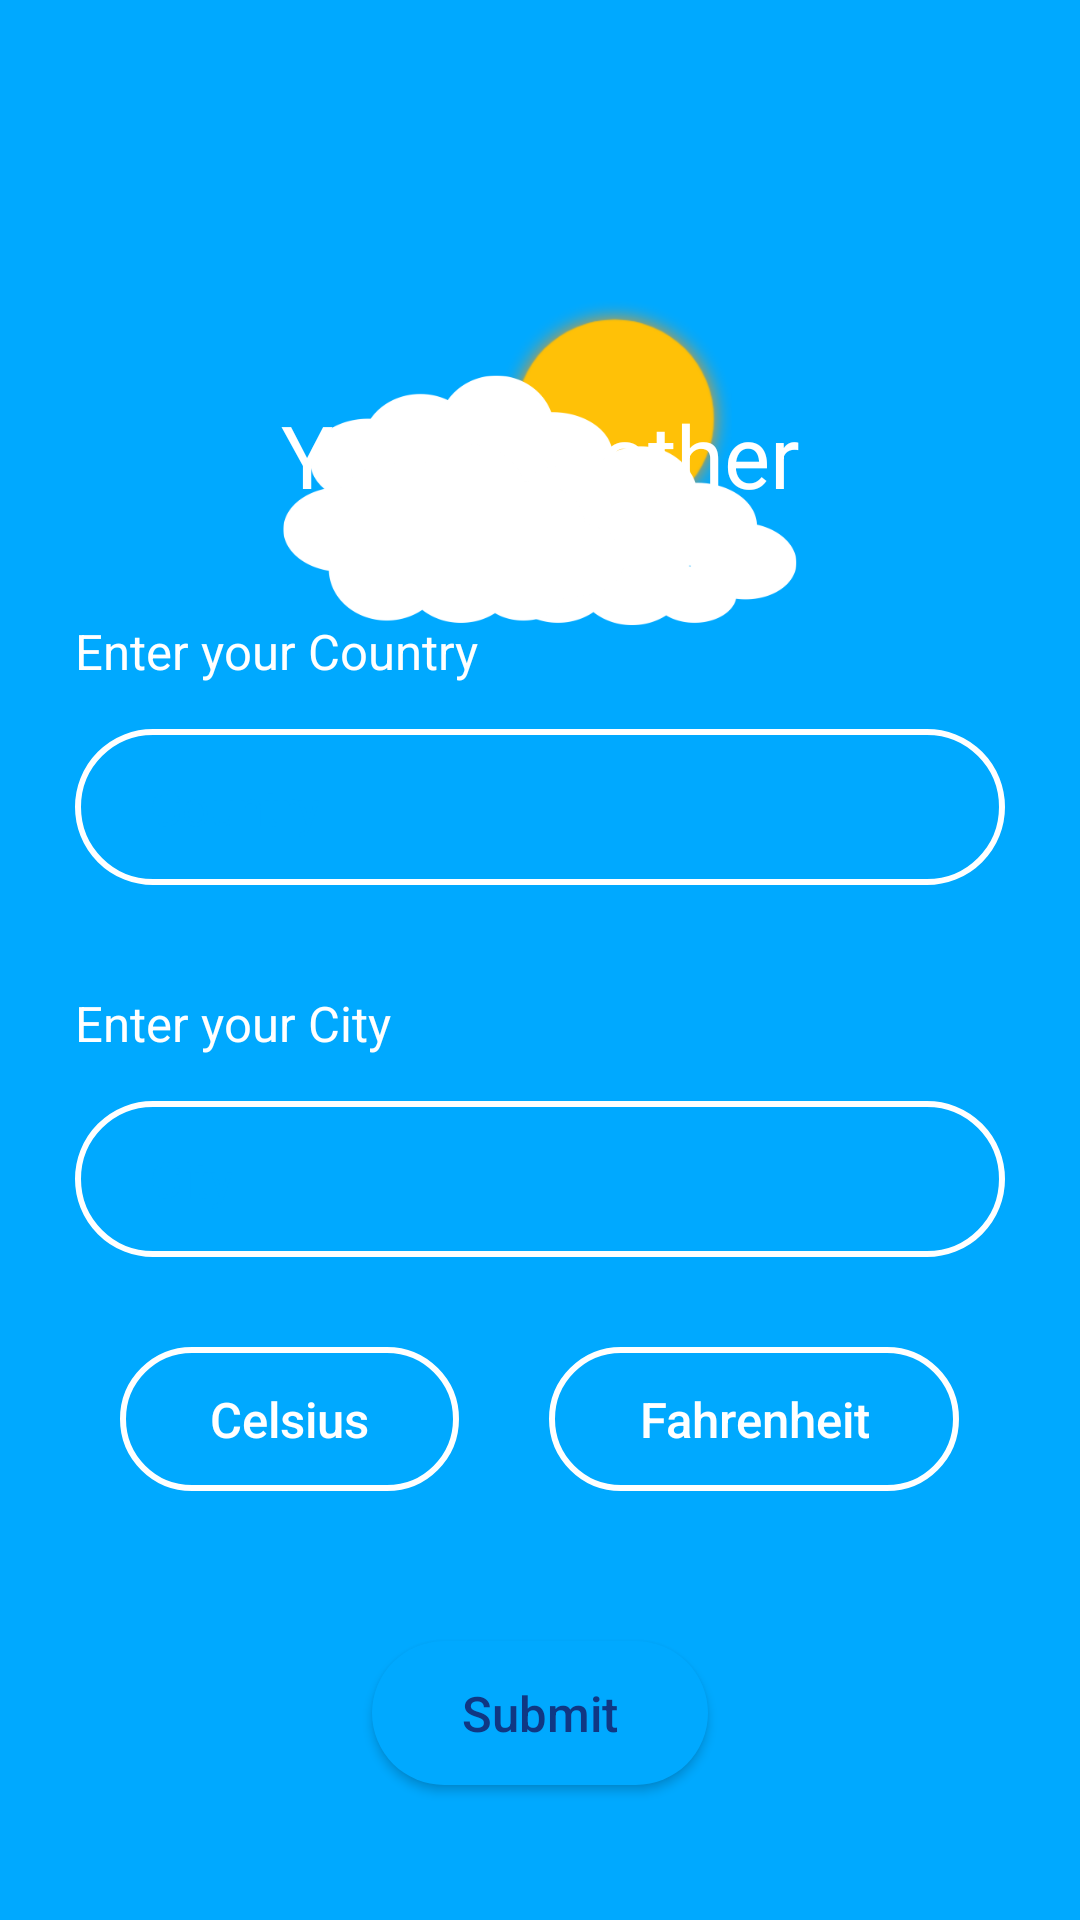

Write the Android layout XML for this screen, with the resource values it uses.
<!-- AndroidManifest.xml: application theme Theme.WeatherApp -->
<!-- res/layout/activity_main.xml -->
<?xml version="1.0" encoding="utf-8"?>
<LinearLayout xmlns:android="http://schemas.android.com/apk/res/android"
    xmlns:tools="http://schemas.android.com/tools"
    android:id="@+id/main"
    android:layout_width="match_parent"
    android:layout_height="match_parent"
    android:orientation="vertical"
    android:background="?attr/srcCompat"
    tools:context=".MainActivity">

    <LinearLayout
        android:layout_width="match_parent"
        android:layout_height="match_parent"
        android:orientation="horizontal"
        android:gravity="bottom"
        android:paddingTop="20dp"
        android:paddingBottom="35dp">

        <LinearLayout
            android:layout_width="match_parent"
            android:layout_height="wrap_content"
            android:orientation="vertical"
            tools:ignore="UselessParent">

            <TextView
                android:layout_width="wrap_content"
                android:layout_height="wrap_content"
                android:text="@string/app_name"
                android:textColor="?attr/colorSecondary"
                android:textSize="14pt"
                android:layout_gravity="center"/>

            <TextView
                android:layout_width="wrap_content"
                android:layout_height="wrap_content"
                android:text="@string/country_txt"
                android:textColor="?attr/colorSecondary"
                android:textSize="8pt"
                android:layout_gravity="start"
                android:layout_marginStart="25dp"
                android:layout_marginTop="35dp"/>

            <EditText
                android:id="@+id/country_EditText"
                android:layout_width="match_parent"
                android:layout_height="wrap_content"
                android:background="@drawable/edittext_bg"
                android:textSize="8pt"
                android:paddingTop="15dp"
                android:paddingBottom="15dp"
                android:paddingStart="25dp"
                android:paddingEnd="25dp"
                android:layout_marginStart="25dp"
                android:layout_marginEnd="25dp"
                android:layout_marginTop="15dp"
                android:hint="@string/country_hint"
                android:inputType="text"
                android:cursorVisible="true"
                android:textColorHighlight="?attr/colorAccent"
                android:textColorHint="?attr/colorAccent"
                android:textColor="?attr/colorAccent"
                android:autofillHints="none"/>

            <TextView
                android:layout_width="wrap_content"
                android:layout_height="wrap_content"
                android:text="@string/city_txt"
                android:textColor="?attr/colorSecondary"
                android:textSize="8pt"
                android:layout_gravity="start"
                android:layout_marginStart="25dp"
                android:layout_marginTop="35dp"/>

            <EditText
                android:id="@+id/city_EditText"
                android:layout_width="match_parent"
                android:layout_height="wrap_content"
                android:background="@drawable/edittext_bg"
                android:textSize="8pt"
                android:paddingTop="15dp"
                android:paddingBottom="15dp"
                android:paddingStart="25dp"
                android:paddingEnd="25dp"
                android:layout_marginStart="25dp"
                android:layout_marginEnd="25dp"
                android:layout_marginTop="15dp"
                android:hint="@string/city_hint"
                android:inputType="text"
                android:cursorVisible="true"
                android:textColorHighlight="?attr/colorAccent"
                android:textColorHint="?attr/colorAccent"
                android:textColor="?attr/colorAccent"
                android:autofillHints="none"/>

            <LinearLayout
                android:layout_width="match_parent"
                android:layout_height="wrap_content"
                android:orientation="horizontal"
                android:layout_marginTop="20dp"
                android:gravity="center">

                <Button
                    android:id="@+id/celsius_Button"
                    android:layout_width="wrap_content"
                    android:layout_height="wrap_content"
                    android:textSize="8pt"
                    android:text="@string/celsius"
                    android:textColor="?attr/colorSecondary"
                    android:background="@drawable/edittext_bg"
                    android:layout_gravity="center"
                    android:layout_marginTop="10dp"
                    android:layout_marginBottom="10dp"
                    android:layout_marginEnd="15dp"
                    android:paddingTop="10dp"
                    android:paddingBottom="10dp"
                    android:paddingStart="30dp"
                    android:paddingEnd="30dp"
                    android:visibility="visible"
                    android:textAllCaps="false"
                    tools:ignore="ButtonStyle" />

                <Button
                    android:id="@+id/fahrenheit_Button"
                    android:layout_width="wrap_content"
                    android:layout_height="wrap_content"
                    android:textSize="8pt"
                    android:text="@string/fahrenheit"
                    android:textColor="?attr/colorSecondary"
                    android:background="@drawable/edittext_bg"
                    android:layout_gravity="center"
                    android:layout_marginTop="10dp"
                    android:layout_marginBottom="10dp"
                    android:layout_marginStart="15dp"
                    android:paddingTop="10dp"
                    android:paddingBottom="10dp"
                    android:paddingStart="30dp"
                    android:paddingEnd="30dp"
                    android:visibility="visible"
                    android:textAllCaps="false"
                    tools:ignore="ButtonStyle" />
            </LinearLayout>

            <Button
                android:id="@+id/submit_Button"
                android:layout_width="wrap_content"
                android:layout_height="wrap_content"
                android:textSize="8pt"
                android:text="@string/submit"
                android:textColor="?attr/colorPrimary"
                android:background="@drawable/button_bg"
                android:layout_gravity="center"
                android:layout_marginTop="40dp"
                android:layout_marginBottom="10dp"
                android:paddingTop="10dp"
                android:paddingBottom="10dp"
                android:paddingStart="30dp"
                android:paddingEnd="30dp"
                android:visibility="visible"
                android:textAllCaps="false"/>

        </LinearLayout>

    </LinearLayout>

</LinearLayout>
<!-- resources referenced by this layout -->
<resources>
  <!-- drawable button_bg (drawable) -->
  <?xml version="1.0" encoding="utf-8"?>
  <ripple
      xmlns:android="http://schemas.android.com/apk/res/android"
      android:color="?attr/colorPrimary">
  
      <item>
          <shape android:shape="rectangle">
              <solid android:color="?attr/colorAccent"/>
              <corners android:radius="40dp"/>
          </shape>
      </item>
  </ripple>
  <!-- drawable edittext_bg (drawable) -->
  <?xml version="1.0" encoding="utf-8"?>
  <selector xmlns:android="http://schemas.android.com/apk/res/android">
  
      <item>
          <shape android:shape="rectangle">
              <solid android:color="@color/transparent"/>
              <stroke android:color="?attr/colorSecondary" android:width="2dp"/>
              <corners android:radius="40dp"/>
          </shape>
      </item>
  </selector>
  <string name="app_name">Your Weather</string>
  <string name="celsius">Celsius</string>
  <string name="city_hint">City</string>
  <string name="city_txt">Enter your City</string>
  <string name="country_hint">Country</string>
  <string name="country_txt">Enter your Country</string>
  <string name="fahrenheit">Fahrenheit</string>
  <string name="submit">Submit</string>
  <style name="Theme.WeatherApp" parent="Theme.AppCompat.DayNight.NoActionBar">
          
  
          
          <item name="colorPrimary">@color/light_blue_lightMode</item>
          <item name="colorSecondary">@color/white_lightMode</item>
          <item name="color">@color/white_lightMode</item>
          <item name="colorAccent">@color/blue_lightMode</item>
          <item name="srcCompat">@drawable/landing_bg_light</item>
          <item name="textFillColor">@color/blue_lightMode</item>
      </style>
  <color name="transparent">#00000000</color>
  <color name="light_blue_lightMode">#103783</color>
  <color name="white_lightMode">#FFFFFF</color>
  <color name="blue_lightMode">#FF00A9FF</color>
  <!-- drawable landing_bg_light: png bitmap (drawable-land, 31993 bytes) -->
</resources>
